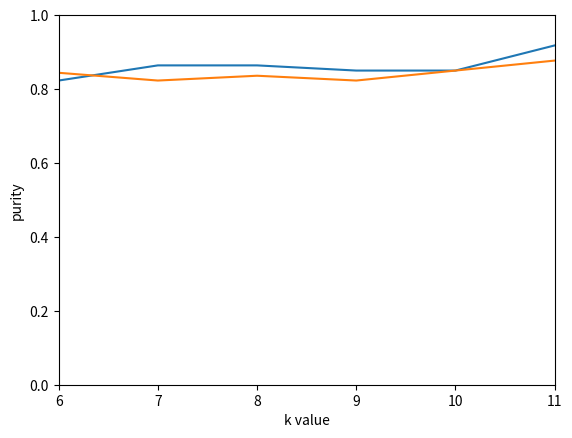

The matplotlib source for this figure:
__author__ = 'hanwang'
import matplotlib.pyplot as plt
import numpy as np

purity = [0.401, 0.605, 0.789, 0.748, 0.844, 0.823, 0.836, 0.823, 0.850, 0.877, 0.877]
RI = [0.292, 0.484, 0.571, 0.519, 0.543, 0.545, 0.541, 0.534, 0.534, 0.525, 0.528]
RSS = [197.8766, 190.5815, 185.4372, 179.8869, 175.3312, 168.1198, 164.9696, 166.9661, 164.3769, 158.7978, 156.4390]
k = [6, 7, 8, 9, 10, 11]
p1 = [0.823, 0.864, 0.864, 0.850, 0.850, 0.918]
p2 = [0.844, 0.823, 0.836, 0.823, 0.850, 0.877]
t = np.arange(6., 5., 0.2)

plt.plot(k, p1, k, p2)
plt.axis([6, 11, 0, 1])
plt.xlabel('k value')
plt.ylabel('purity')
plt.show()